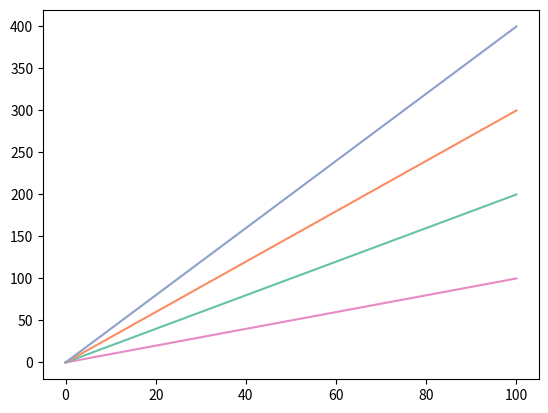

Generate this figure with matplotlib:
import numpy as np
import matplotlib.pyplot as plt
plt.rcParams['axes.prop_cycle'] = plt.cycler(color=plt.cm.Set2.colors)

x=np.linspace(0,100,1000)
y1=x
y2=2*x
y3=3*x
y4=4*x

plt.plot(x,y1,color=plt.cm.Set2(3))
plt.plot(x,y2)
plt.plot(x,y3)
plt.plot(x,y4)

plt.show()